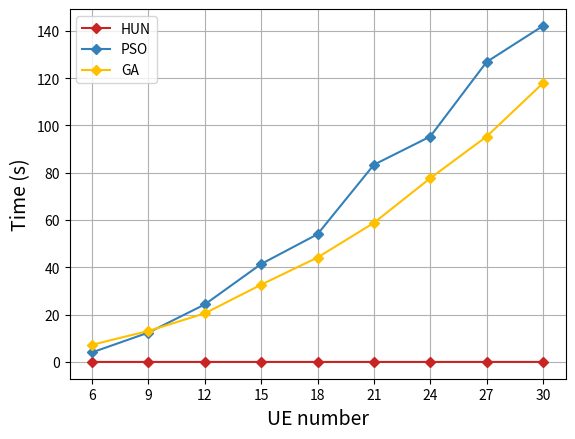

Write Python code to recreate this figure.
import numpy as np
from scipy.io import loadmat
import matplotlib.pyplot as plt
import matplotlib.ticker as ticker

multi_num_UE = [2, 3, 4, 5, 6, 7, 8, 9, 10]
num_point = 9

hun = np.array([0.0342, 0.0334, 0.0382, 0.0447, 0.0401, 0.0405, 0.0414, 0.0636, 0.0993]) / 20
pso = np.array([80.7172, 248.1016, 486.1518, 828.3169, 1.0800e+03, 1.6677e+03, 1.9062e+03, 2.5370e+03, 2.8415e+03]) / 20
ga = np.array([144.8361, 262.1913, 411.0212, 653.3375, 883.0785, 1.1763e+03, 1.5535e+03, 1.9061e+03, 2.3573e+03]) / 20

plt.plot(hun, label='HUN', marker='D', color='#c82423', markersize=5)
plt.plot(pso, label='PSO', marker='D', color='#3480b8', markersize=5)
plt.plot(ga, label='GA', marker='D', color='#FFC000', markersize=5)
xtick = [a*3 for a in multi_num_UE[:num_point]]
plt.xticks([a for a in range(num_point)], xtick)
plt.xlabel('UE number', fontsize=14)
plt.ylabel('Time (s)', fontsize=14)
plt.grid()
plt.legend()
plt.show()
print(hun)